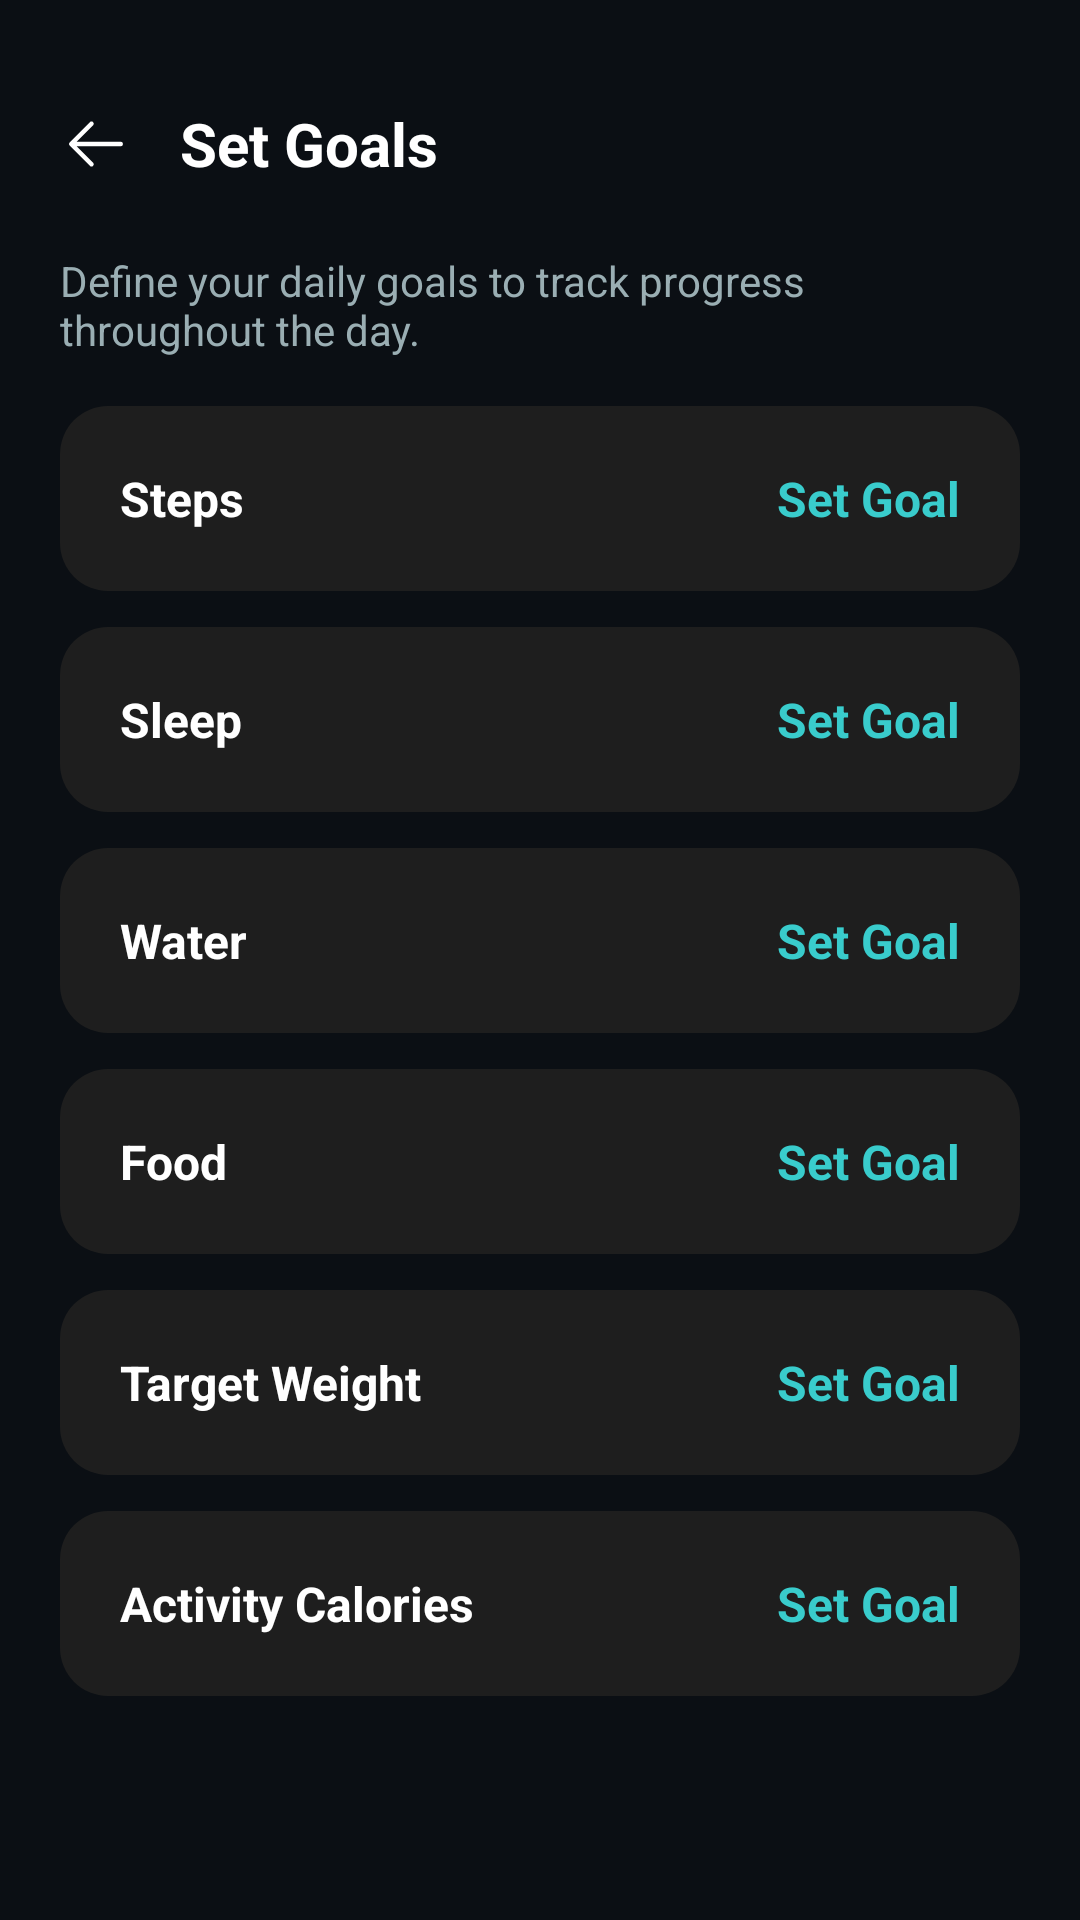

Write the Android layout XML for this screen, with the resource values it uses.
<!-- AndroidManifest.xml: application theme Theme.TrackFit -->
<!-- res/layout/activity_goals.xml -->
<?xml version="1.0" encoding="utf-8"?>
<LinearLayout xmlns:android="http://schemas.android.com/apk/res/android"
    xmlns:app="http://schemas.android.com/apk/res-auto"
    android:layout_width="match_parent"
    android:layout_height="match_parent"
    android:background="#0B0F14"
    android:orientation="vertical"
    android:padding="20dp">

    
    <RelativeLayout
        android:layout_width="match_parent"
        android:layout_height="56dp"
        android:layout_marginBottom="8dp">

        <ImageButton
            android:id="@+id/btnBack"
            android:layout_width="24dp"
            android:layout_height="24dp"
            android:layout_centerVertical="true"
            android:layout_alignParentStart="true"
            android:src="@drawable/ic_arrow_back"
            android:background="?attr/selectableItemBackgroundBorderless"
            app:tint="#FFFFFF"
            android:contentDescription="Back" />

        <TextView
            android:layout_width="wrap_content"
            android:layout_height="wrap_content"
            android:layout_centerVertical="true"
            android:layout_toEndOf="@id/btnBack"
            android:layout_marginStart="16dp"
            android:text="Set Goals"
            android:textColor="#FFFFFF"
            android:textSize="20sp"
            android:textStyle="bold" />
    </RelativeLayout>

    
    <TextView
        android:layout_width="match_parent"
        android:layout_height="wrap_content"
        android:text="Define your daily goals to track progress throughout the day."
        android:textColor="#9AAEB3"
        android:textSize="14sp"
        android:layout_marginBottom="16dp" />

    <TextView
        android:id="@+id/tvEmptyGoals"
        android:layout_width="match_parent"
        android:layout_height="wrap_content"
        android:text="No goals set yet. Please add goals to enable progress tracking across the app."
        android:textColor="#39cccc"
        android:textSize="14sp"
        android:textStyle="italic"
        android:layout_marginBottom="24dp"
        android:visibility="gone" />

    
    <ScrollView
        android:layout_width="match_parent"
        android:layout_height="0dp"
        android:layout_weight="1"
        android:scrollbars="none">

        <LinearLayout
            android:layout_width="match_parent"
            android:layout_height="wrap_content"
            android:orientation="vertical"
            android:paddingBottom="24dp">

            
            <LinearLayout
                android:id="@+id/cardGoalSteps"
                android:layout_width="match_parent"
                android:layout_height="wrap_content"
                android:layout_marginBottom="12dp"
                android:background="@drawable/bg_card_dark"
                android:orientation="horizontal"
                android:gravity="center_vertical"
                android:padding="20dp"
                android:clickable="true"
                android:focusable="true">

                <TextView
                    android:layout_width="0dp"
                    android:layout_height="wrap_content"
                    android:layout_weight="1"
                    android:text="Steps"
                    android:textColor="#FFFFFF"
                    android:textSize="16sp"
                    android:textStyle="bold" />

                <TextView
                    android:id="@+id/tvGoalSteps"
                    android:layout_width="wrap_content"
                    android:layout_height="wrap_content"
                    android:text="Set Goal"
                    android:textColor="#39cccc"
                    android:textSize="16sp"
                    android:textStyle="bold" />
            </LinearLayout>

            
            <LinearLayout
                android:id="@+id/cardGoalSleep"
                android:layout_width="match_parent"
                android:layout_height="wrap_content"
                android:layout_marginBottom="12dp"
                android:background="@drawable/bg_card_dark"
                android:orientation="horizontal"
                android:gravity="center_vertical"
                android:padding="20dp"
                android:clickable="true"
                android:focusable="true">

                <TextView
                    android:layout_width="0dp"
                    android:layout_height="wrap_content"
                    android:layout_weight="1"
                    android:text="Sleep"
                    android:textColor="#FFFFFF"
                    android:textSize="16sp"
                    android:textStyle="bold" />

                <TextView
                    android:id="@+id/tvGoalSleep"
                    android:layout_width="wrap_content"
                    android:layout_height="wrap_content"
                    android:text="Set Goal"
                    android:textColor="#39cccc"
                    android:textSize="16sp"
                    android:textStyle="bold" />
            </LinearLayout>

            
            <LinearLayout
                android:id="@+id/cardGoalWater"
                android:layout_width="match_parent"
                android:layout_height="wrap_content"
                android:layout_marginBottom="12dp"
                android:background="@drawable/bg_card_dark"
                android:orientation="horizontal"
                android:gravity="center_vertical"
                android:padding="20dp"
                android:clickable="true"
                android:focusable="true">

                <TextView
                    android:layout_width="0dp"
                    android:layout_height="wrap_content"
                    android:layout_weight="1"
                    android:text="Water"
                    android:textColor="#FFFFFF"
                    android:textSize="16sp"
                    android:textStyle="bold" />

                <TextView
                    android:id="@+id/tvGoalWater"
                    android:layout_width="wrap_content"
                    android:layout_height="wrap_content"
                    android:text="Set Goal"
                    android:textColor="#39cccc"
                    android:textSize="16sp"
                    android:textStyle="bold" />
            </LinearLayout>

            
            <LinearLayout
                android:id="@+id/cardGoalFood"
                android:layout_width="match_parent"
                android:layout_height="wrap_content"
                android:layout_marginBottom="12dp"
                android:background="@drawable/bg_card_dark"
                android:orientation="horizontal"
                android:gravity="center_vertical"
                android:padding="20dp"
                android:clickable="true"
                android:focusable="true">

                <TextView
                    android:layout_width="0dp"
                    android:layout_height="wrap_content"
                    android:layout_weight="1"
                    android:text="Food"
                    android:textColor="#FFFFFF"
                    android:textSize="16sp"
                    android:textStyle="bold" />

                <TextView
                    android:id="@+id/tvGoalFood"
                    android:layout_width="wrap_content"
                    android:layout_height="wrap_content"
                    android:text="Set Goal"
                    android:textColor="#39cccc"
                    android:textSize="16sp"
                    android:textStyle="bold" />
            </LinearLayout>

            
            <LinearLayout
                android:id="@+id/cardGoalWeight"
                android:layout_width="match_parent"
                android:layout_height="wrap_content"
                android:layout_marginBottom="12dp"
                android:background="@drawable/bg_card_dark"
                android:orientation="horizontal"
                android:gravity="center_vertical"
                android:padding="20dp"
                android:clickable="true"
                android:focusable="true">

                <TextView
                    android:layout_width="0dp"
                    android:layout_height="wrap_content"
                    android:layout_weight="1"
                    android:text="Target Weight"
                    android:textColor="#FFFFFF"
                    android:textSize="16sp"
                    android:textStyle="bold" />

                <TextView
                    android:id="@+id/tvGoalWeight"
                    android:layout_width="wrap_content"
                    android:layout_height="wrap_content"
                    android:text="Set Goal"
                    android:textColor="#39cccc"
                    android:textSize="16sp"
                    android:textStyle="bold" />
            </LinearLayout>

            
            <LinearLayout
                android:id="@+id/cardGoalActivity"
                android:layout_width="match_parent"
                android:layout_height="wrap_content"
                android:background="@drawable/bg_card_dark"
                android:orientation="horizontal"
                android:gravity="center_vertical"
                android:padding="20dp"
                android:clickable="true"
                android:focusable="true">

                <TextView
                    android:layout_width="0dp"
                    android:layout_height="wrap_content"
                    android:layout_weight="1"
                    android:text="Activity Calories"
                    android:textColor="#FFFFFF"
                    android:textSize="16sp"
                    android:textStyle="bold" />

                <TextView
                    android:id="@+id/tvGoalActivity"
                    android:layout_width="wrap_content"
                    android:layout_height="wrap_content"
                    android:text="Set Goal"
                    android:textColor="#39cccc"
                    android:textSize="16sp"
                    android:textStyle="bold" />
            </LinearLayout>

        </LinearLayout>
    </ScrollView>

</LinearLayout>
<!-- resources referenced by this layout -->
<resources>
  <!-- drawable bg_card_dark (drawable) -->
  <?xml version="1.0" encoding="utf-8"?>
  <shape xmlns:android="http://schemas.android.com/apk/res/android"
      android:shape="rectangle">
      <solid android:color="#1E1E1E" />
      <corners android:radius="16dp" />
  </shape>
  <!-- drawable ic_arrow_back (drawable) -->
  <vector xmlns:android="http://schemas.android.com/apk/res/android"
      android:width="24dp"
      android:height="24dp"
      android:viewportWidth="256"
      android:viewportHeight="256">
    <path
        android:fillColor="#FFFFFFFF"
        android:pathData="M224,128a8,8,0,0,1-8,8H59.31l58.35,58.34a8,8,0,0,1-11.32,11.32l-72-72a8,8,0,0,1,0-11.32l72-72a8,8,0,0,1,11.32,11.32L59.31,120H216A8,8,0,0,1,224,128Z" />
  </vector>
  <style name="Theme.TrackFit" parent="Base.Theme.TrackFit" />
  <style name="Base.Theme.TrackFit" parent="Theme.Material3.DayNight.NoActionBar">
          
          <item name="colorPrimary">#39cccc</item>
          <item name="colorSecondary">#39cccc</item>
          <item name="colorTertiary">#39cccc</item>
          <item name="buttonStyle">@style/CustomButtonStyle</item>
      </style>
  <style name="CustomButtonStyle" parent="Widget.Material3.Button">
          <item name="android:textColor">@color/button_text_color</item>
          <item name="backgroundTint">@null</item>
      </style>
  <color name="button_text_color">#FFFFFF</color>
</resources>
